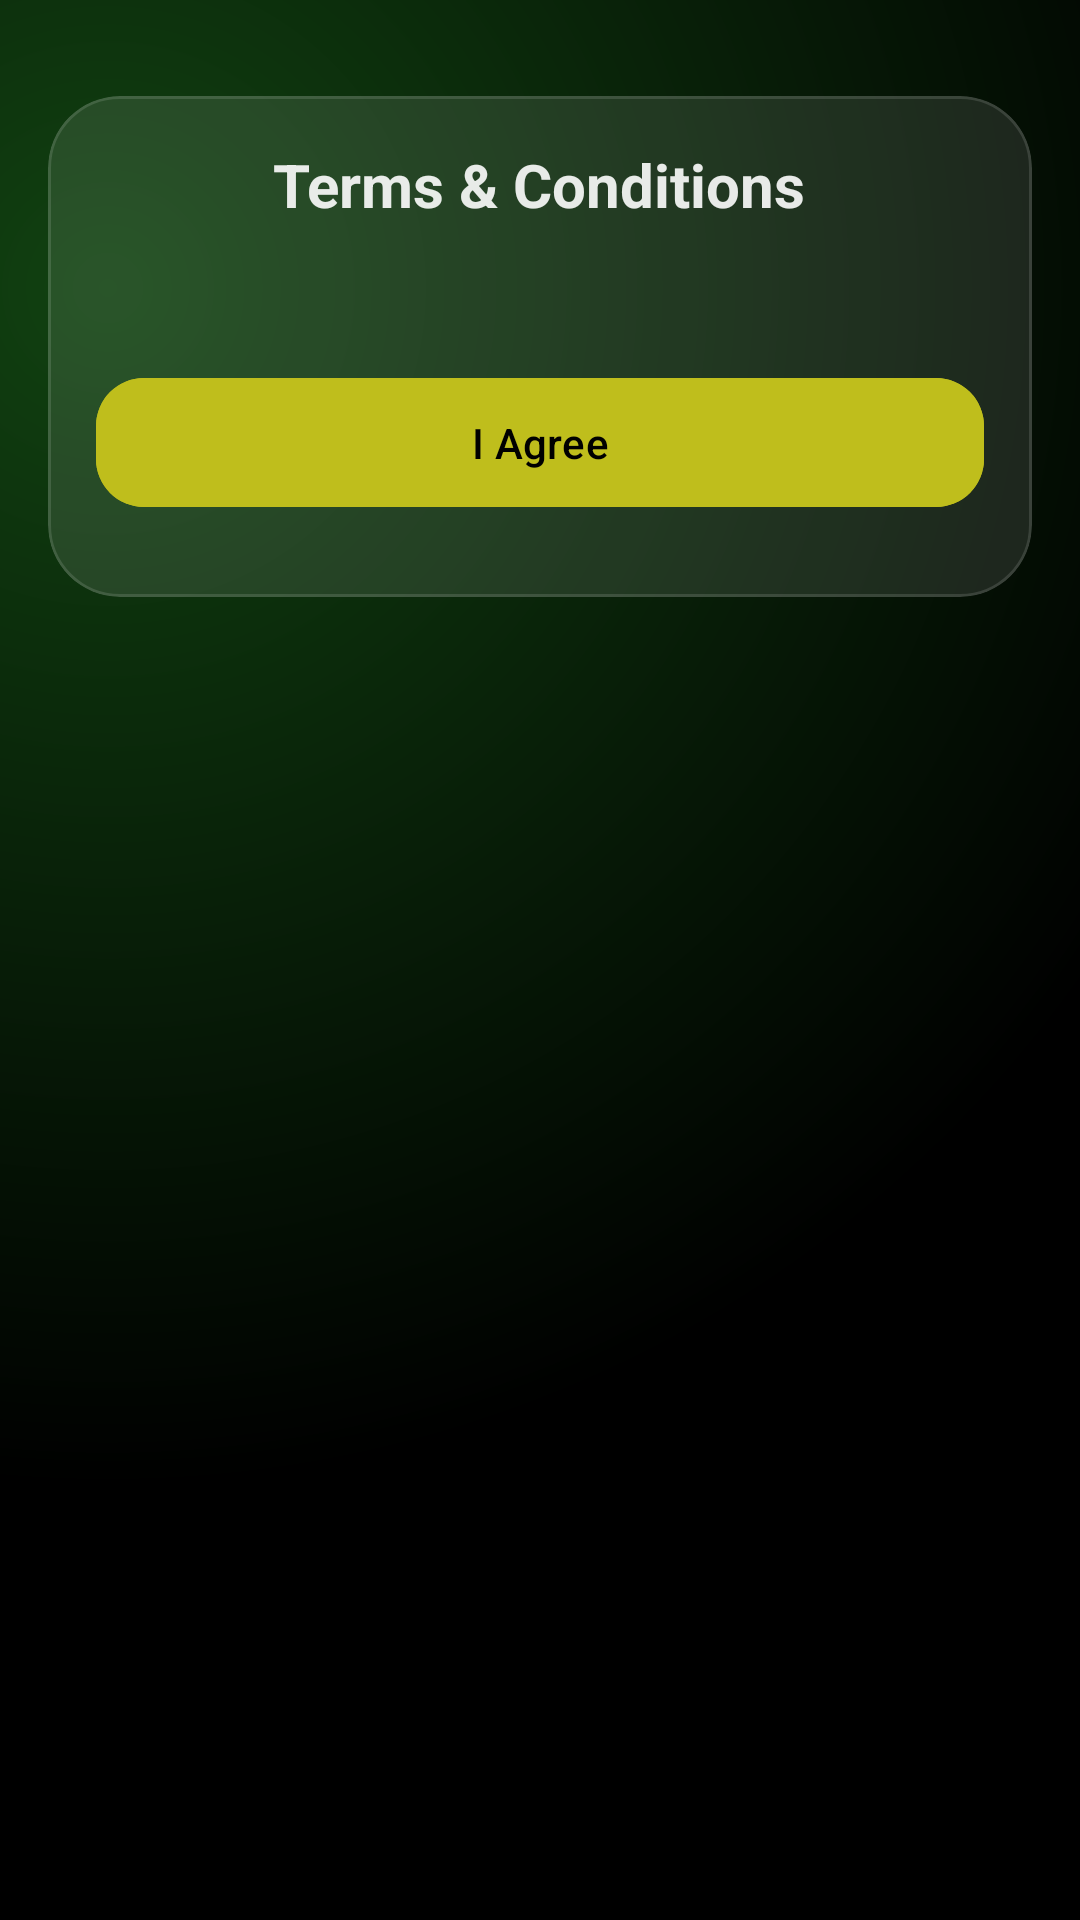

This screen was rendered from an Android layout file. Write that file and the resources it references.
<!-- AndroidManifest.xml: application theme Theme.SafeBite -->
<!-- res/layout/activity_terms_and_conditions.xml -->
<?xml version="1.0" encoding="utf-8"?>
<FrameLayout xmlns:android="http://schemas.android.com/apk/res/android"
    xmlns:app="http://schemas.android.com/apk/res-auto"
    android:id="@+id/activityTermsAndConditions"
    android:layout_width="match_parent"
    android:layout_height="match_parent"
    android:background="@drawable/bg_gradient">

    <LinearLayout
        android:orientation="vertical"
        android:layout_width="match_parent"
        android:layout_height="match_parent"
        android:padding="16dp">

        <ScrollView
            android:layout_width="match_parent"
            android:layout_height="match_parent">

            <com.google.android.material.card.MaterialCardView
                android:layout_width="match_parent"
                android:layout_height="wrap_content"
                android:layout_marginTop="16dp"
                android:layout_marginBottom="16dp"
                app:cardCornerRadius="24dp"
                app:cardElevation="0dp"
                app:strokeWidth="1dp"
                app:strokeColor="#20FFFFFF"
                android:backgroundTint="#1AFFFFFF">

                <LinearLayout
                    android:layout_width="match_parent"
                    android:layout_height="wrap_content"
                    android:orientation="vertical"
                    android:padding="16dp">

                    <TextView
                        android:layout_width="wrap_content"
                        android:layout_height="wrap_content"
                        android:text="Terms &amp; Conditions"
                        android:textSize="20sp"
                        android:textStyle="bold"
                        android:textColor="@color/white"
                        android:layout_gravity="center"
                        android:alpha="0.9"
                        android:paddingBottom="12dp"/>

                    
                    <TextView
                        android:id="@+id/tvContent"
                        android:layout_width="match_parent"
                        android:layout_height="wrap_content"
                        android:textColor="@color/white"
                        android:textSize="14sp"
                        android:lineSpacingExtra="4dp"
                        android:alpha="0.9"
                        android:text=""
                    android:paddingBottom="16dp"/>

                    <com.google.android.material.button.MaterialButton
                        android:id="@+id/btnAgree"
                        android:layout_width="match_parent"
                        android:layout_height="wrap_content"
                        android:text="I Agree"
                        android:textColor="@color/black"
                        android:padding="12dp"
                        app:cornerRadius="16dp"
                        android:layout_marginBottom="10dp"
                        android:backgroundTint="@color/green"/>

                </LinearLayout>

            </com.google.android.material.card.MaterialCardView>

        </ScrollView>

    </LinearLayout>
</FrameLayout>
<!-- resources referenced by this layout -->
<resources>
  <color name="black">#FF000000</color>
  <color name="green">#BFBE1C</color>
  <color name="white">#FFFFFFFF</color>
  <!-- drawable bg_gradient (drawable) -->
  <layer-list xmlns:android="http://schemas.android.com/apk/res/android">
  
      
      <item>
          <shape>
              <solid android:color="#0F0F0F"/>
          </shape>
      </item>
  
      
      <item>
          <shape android:shape="rectangle">
              <gradient
                  android:type="radial"
                  android:gradientRadius="400dp"
                  android:centerX="0.1"
                  android:centerY="0.15"
                  android:startColor="#114211"
                  android:endColor="#000000"/>
          </shape>
      </item>
  
  </layer-list>
  <style name="Theme.SafeBite" parent="Base.Theme.SafeBite" />
  <style name="Base.Theme.SafeBite" parent="Theme.Material3.DayNight.NoActionBar">
          
          
      </style>
</resources>
